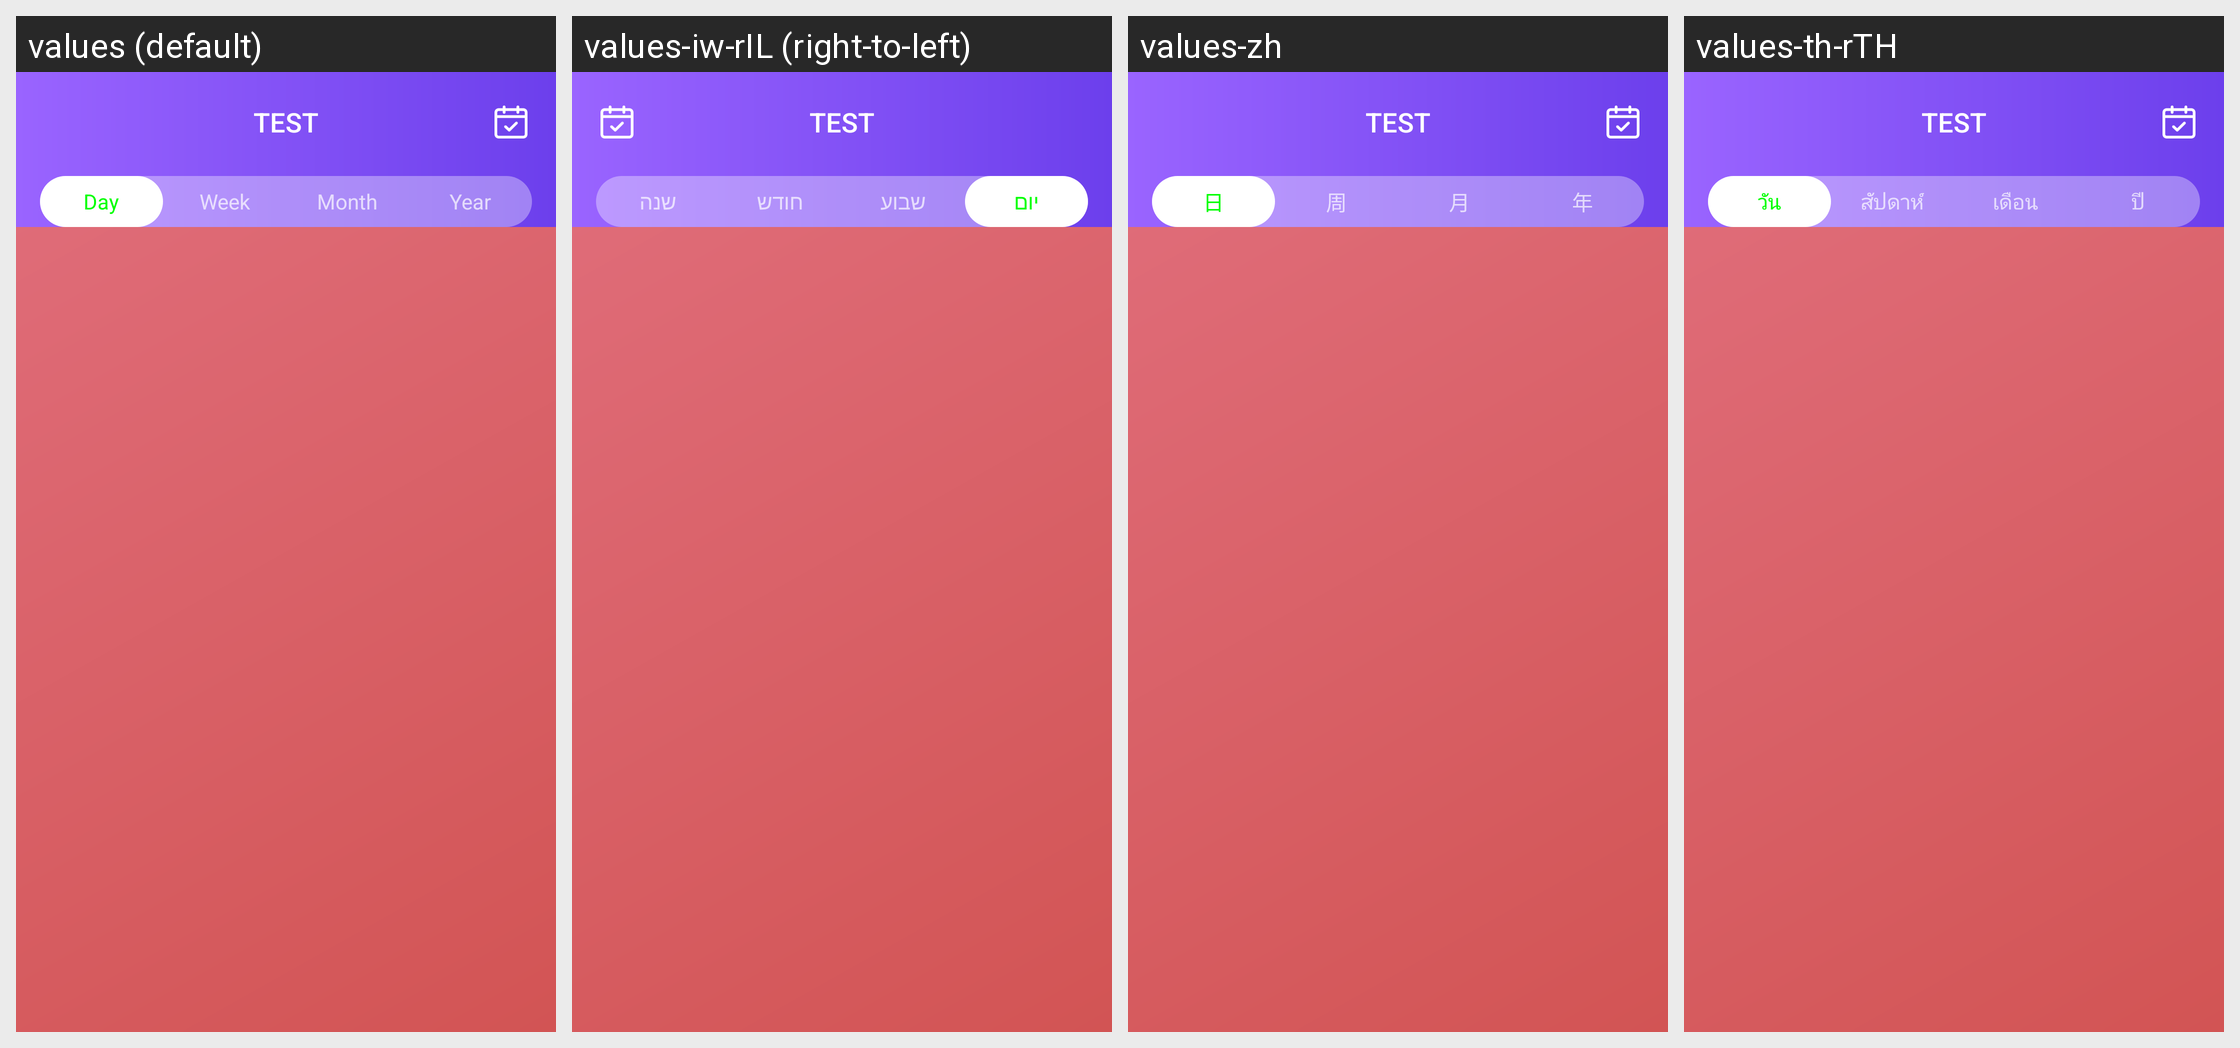

This grid shows one Android layout under several languages. Give, for every string resource on the screen, its name, the default text and each shown locale's text.
Android screen res/layout/fragment_blood_oxygen.xml rendered under 4 locales, left to right: values (default), values-iw-rIL (right-to-left), values-zh, values-th-rTH. Device: Nexus 5 (rendered at 1080×1920; each locale shown at half size, 540×960, under a caption strip naming it); theme Theme.HealthAide.
Other locales in the repository, not shown: values-ar, values-de-rDE, values-es-rES, values-fa, values-fr-rFR, values-in-rID, values-it-rIT, values-ja-rJP, values-ko-rKR, values-ms, values-pl-rPL, values-pt-rPT, values-ru-rRU, values-sv-rSE, values-tr-rTR, values-vi-rVN.
Strings drawn on this screen, with the default value and each locale's value (text and hints the layout hard-codes, and strings that could not be matched under every locale, appear in the picture but are not listed):

calendar_type_day
  values: Day
  values-iw-rIL: יום
  values-zh: 日
  values-th-rTH: วัน

calendar_type_week
  values: Week
  values-iw-rIL: שבוע
  values-zh: 周
  values-th-rTH: สัปดาห์

calendar_type_month
  values: Month
  values-iw-rIL: חודש
  values-zh: 月
  values-th-rTH: เดือน

calendar_type_year
  values: Year
  values-iw-rIL: שנה
  values-zh: 年
  values-th-rTH: ปี
